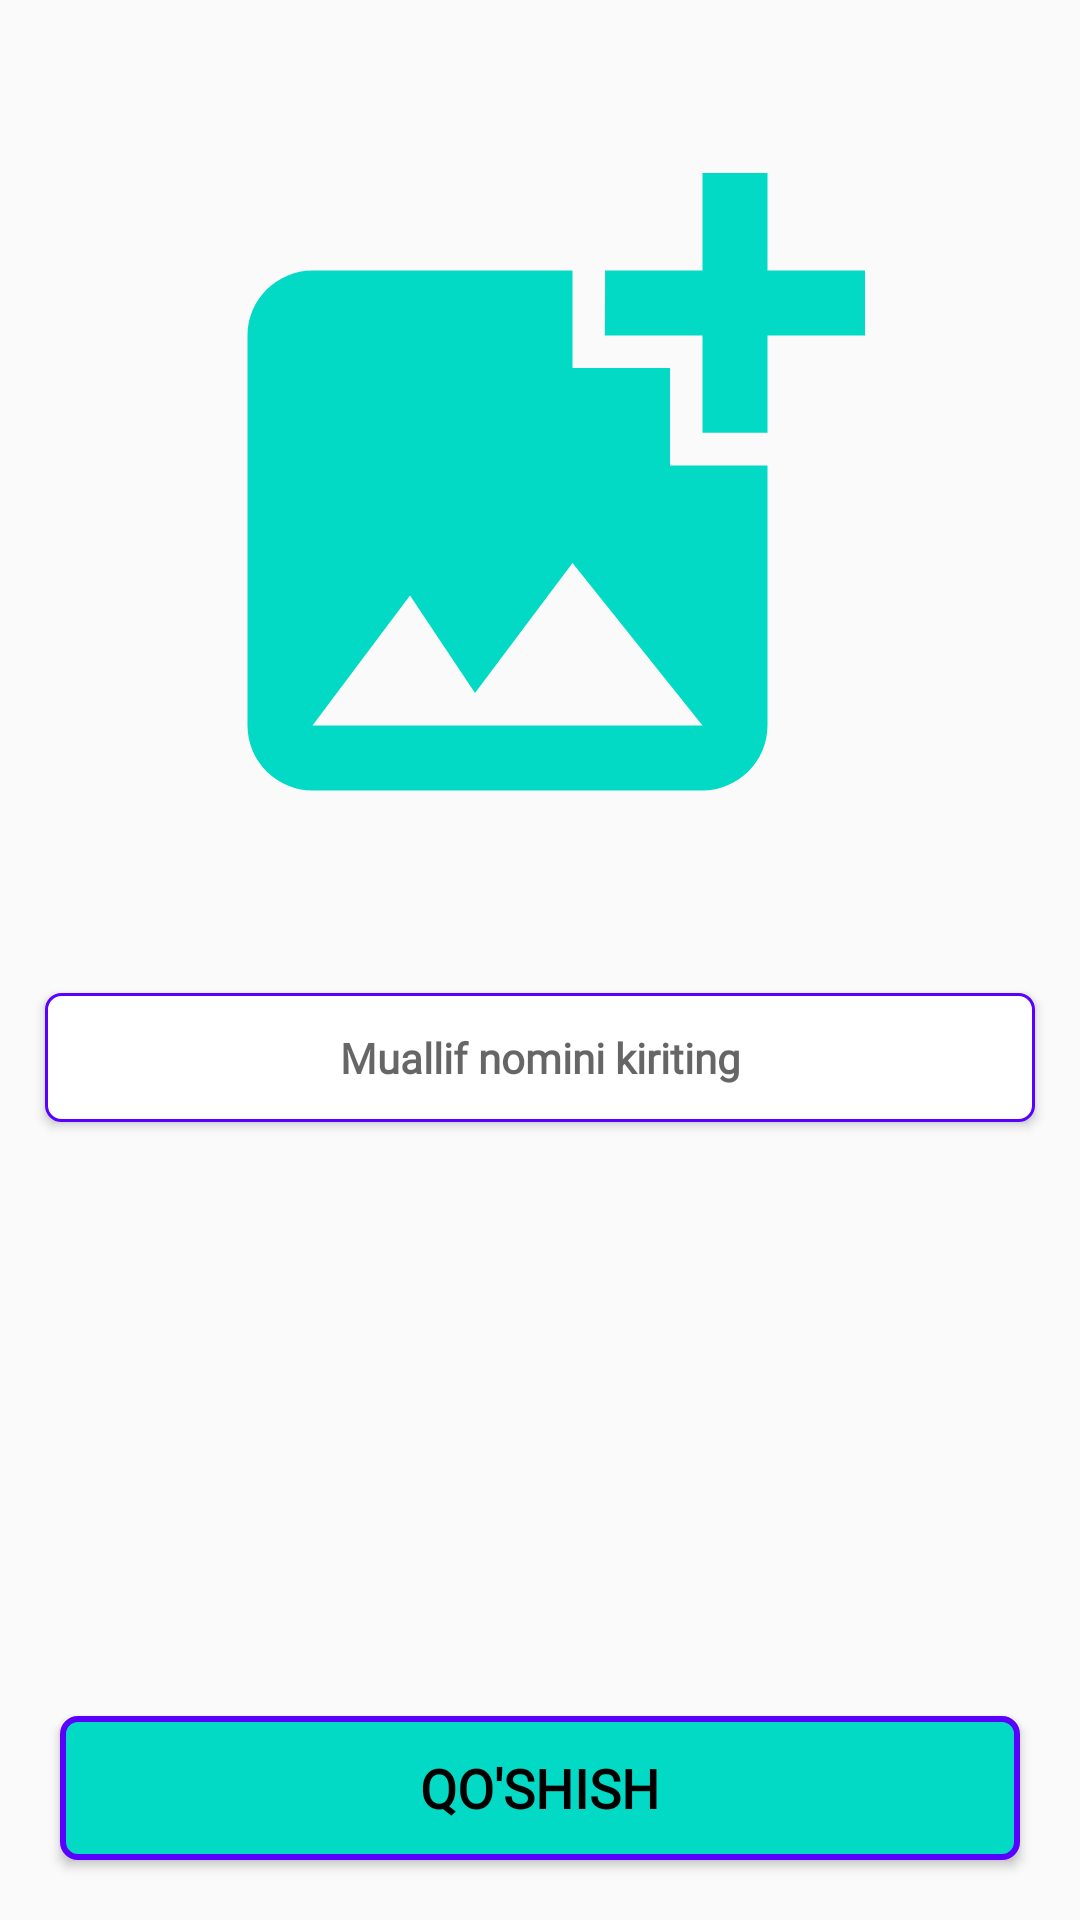

Write the Android layout XML for this screen, with the resource values it uses.
<!-- AndroidManifest.xml: application theme Theme.OnlineBook -->
<!-- res/layout/fragment_add_author.xml -->
<?xml version="1.0" encoding="utf-8"?>
<androidx.constraintlayout.widget.ConstraintLayout xmlns:android="http://schemas.android.com/apk/res/android"
    xmlns:tools="http://schemas.android.com/tools"
    android:layout_width="match_parent"
    android:layout_height="match_parent"
    xmlns:app="http://schemas.android.com/apk/res-auto"
    tools:context=".presentation.admin.author.AddAuthorFragment">

    <ImageView
        android:id="@+id/imageAuthor"
        android:layout_width="match_parent"
        android:layout_height="300dp"
        android:layout_marginHorizontal="50dp"
        android:layout_marginTop="16dp"
        android:src="@drawable/ic_baseline_add_photo_alternate_24"
        app:layout_constraintTop_toTopOf="parent" />

    <EditText
        android:id="@+id/author"
        android:layout_width="match_parent"
        android:layout_height="wrap_content"
        android:layout_margin="15dp"
        android:layout_marginHorizontal="2dp"
        android:background="@drawable/black_white_rect_bg"
        android:elevation="2dp"
        android:fontFamily="@font/titillium_web_regular"
        android:gravity="center"
        android:hint="@string/muallif_nomini_kiriting"
        android:textColor="@color/black"
        android:textSize="14sp"
        android:textStyle="bold"
        app:layout_constraintTop_toBottomOf="@+id/imageAuthor"
        tools:layout_editor_absoluteX="15dp" />

    <Button
        android:id="@+id/add"
        android:layout_width="match_parent"
        android:layout_height="wrap_content"
        android:layout_marginHorizontal="2dp"
        android:layout_margin="20dp"
        android:background="@drawable/bg_next"
        android:fontFamily="@font/titillium_web_regular"
        android:gravity="center"
        android:textColor="@color/black"
        android:textSize="18sp"
        android:text="@string/qo_shish"
        android:textStyle="bold"
        app:layout_constraintBottom_toBottomOf="parent" />

</androidx.constraintlayout.widget.ConstraintLayout>
<!-- resources referenced by this layout -->
<resources>
  <!-- drawable bg_next (drawable) -->
  <?xml version="1.0" encoding="utf-8"?>
  <shape xmlns:android="http://schemas.android.com/apk/res/android"
      android:shape="rectangle">
  
      <stroke
          android:width="2dp"
          android:color="#5900FF" />
      <corners android:radius="5dp" />
      <solid android:color="#03DAC5" />
  
  </shape>
  <!-- drawable black_white_rect_bg (drawable) -->
  <?xml version="1.0" encoding="utf-8"?>
  <shape android:shape="rectangle" xmlns:android="http://schemas.android.com/apk/res/android">
  
      <stroke android:width="1dp"
          android:color="#5900FF"
          />
      <corners android:radius="5dp"/>
      <solid android:color="#FFFFFF"/>
  
      <padding
          android:left="8dp"
          android:top="12dp"
          android:bottom="12dp"
          android:right="8dp"/>
  
  </shape>
  <!-- drawable ic_baseline_add_photo_alternate_24 (drawable) -->
  <vector android:height="24dp" android:tint="#03DAC5"
      android:viewportHeight="24" android:viewportWidth="24"
      android:width="24dp" xmlns:android="http://schemas.android.com/apk/res/android">
      <path android:fillColor="@android:color/white" android:pathData="M19,7v2.99s-1.99,0.01 -2,0L17,7h-3s0.01,-1.99 0,-2h3L17,2h2v3h3v2h-3zM16,11L16,8h-3L13,5L5,5c-1.1,0 -2,0.9 -2,2v12c0,1.1 0.9,2 2,2h12c1.1,0 2,-0.9 2,-2v-8h-3zM5,19l3,-4 2,3 3,-4 4,5L5,19z"/>
  </vector>
  <string name="muallif_nomini_kiriting">Muallif nomini kiriting</string>
  <string name="qo_shish">Qo\'shish</string>
  <style name="Theme.OnlineBook" parent="Theme.AppCompat.Light.DarkActionBar">
          
          <item name="colorPrimary">#27B26C</item>
          <item name="colorPrimaryVariant">#83E6B4</item>
          <item name="colorOnPrimary">@color/black</item>
  
          
          <item name="colorSecondary">@color/teal_200</item>
          <item name="colorSecondaryVariant">@color/teal_700</item>
          <item name="colorOnSecondary">@color/black</item>
  
          
          <item name="android:statusBarColor">?attr/colorPrimaryVariant</item>
          
  
          <item name="titleTextColor">@color/black</item>
  
      </style>
  <!-- not gathered from this repository: default colours our renderer supplied (Android Studio template values) -->
  <color name="teal_200">#FF03DAC5</color>
  <color name="teal_700">#FF018786</color>
  <color name="black">#FF000000</color>
</resources>
